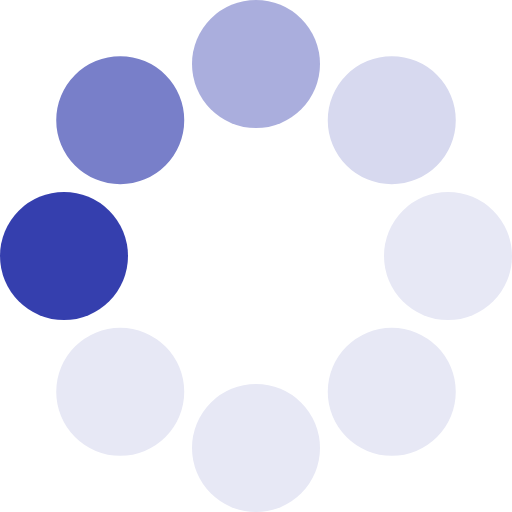
t = 0.00 s
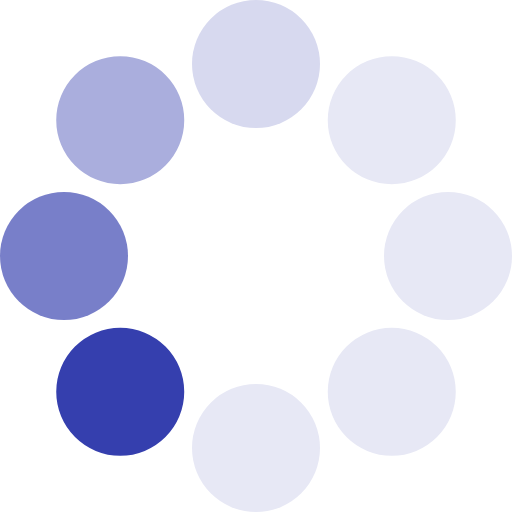
t = 0.20 s
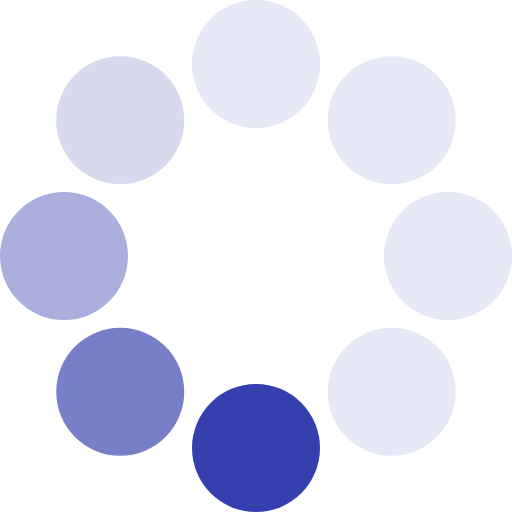
t = 0.36 s
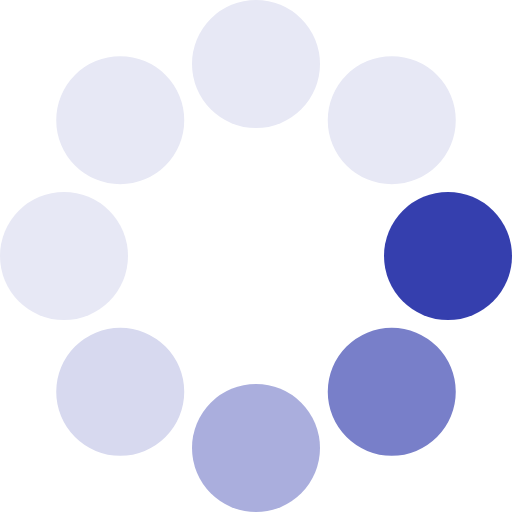
t = 0.56 s
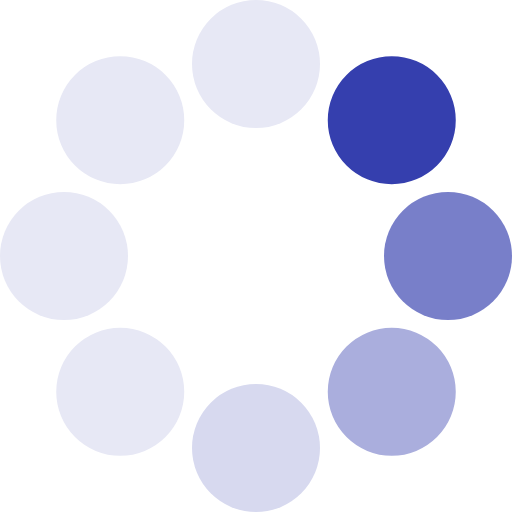
t = 0.76 s
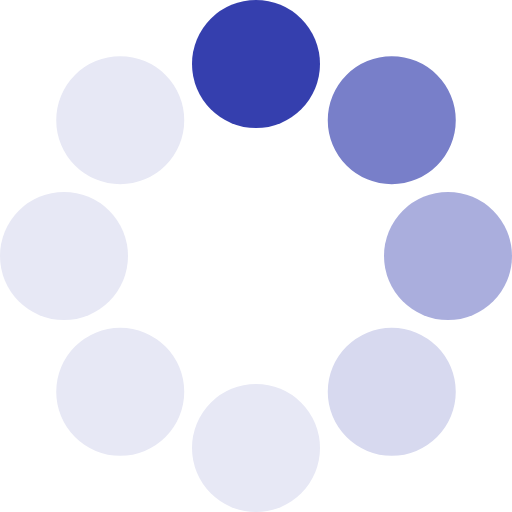
t = 0.92 s

The animated SVG that drew these frames (rendered in a browser with its animation timeline set to each time). Animation: 1 SMIL element (animateTransform=1); one cycle of 1.12 s, repeats indefinitely.

<?xml version="1.0" encoding="UTF-8" standalone="no"?><svg xmlns:svg="http://www.w3.org/2000/svg" xmlns="http://www.w3.org/2000/svg" xmlns:xlink="http://www.w3.org/1999/xlink" version="1.0" width="100px" height="100px" viewBox="0 0 128 128" xml:space="preserve"><g><circle cx="16" cy="64" r="16" fill="#353fae"/><circle cx="16" cy="64" r="16" fill="#787fc9" transform="rotate(45,64,64)"/><circle cx="16" cy="64" r="16" fill="#aaaedd" transform="rotate(90,64,64)"/><circle cx="16" cy="64" r="16" fill="#d7d9ef" transform="rotate(135,64,64)"/><circle cx="16" cy="64" r="16" fill="#e7e8f5" transform="rotate(180,64,64)"/><circle cx="16" cy="64" r="16" fill="#e7e8f5" transform="rotate(225,64,64)"/><circle cx="16" cy="64" r="16" fill="#e7e8f5" transform="rotate(270,64,64)"/><circle cx="16" cy="64" r="16" fill="#e7e8f5" transform="rotate(315,64,64)"/><animateTransform attributeName="transform" type="rotate" values="0 64 64;315 64 64;270 64 64;225 64 64;180 64 64;135 64 64;90 64 64;45 64 64" calcMode="discrete" dur="1120ms" repeatCount="indefinite"></animateTransform></g></svg>
